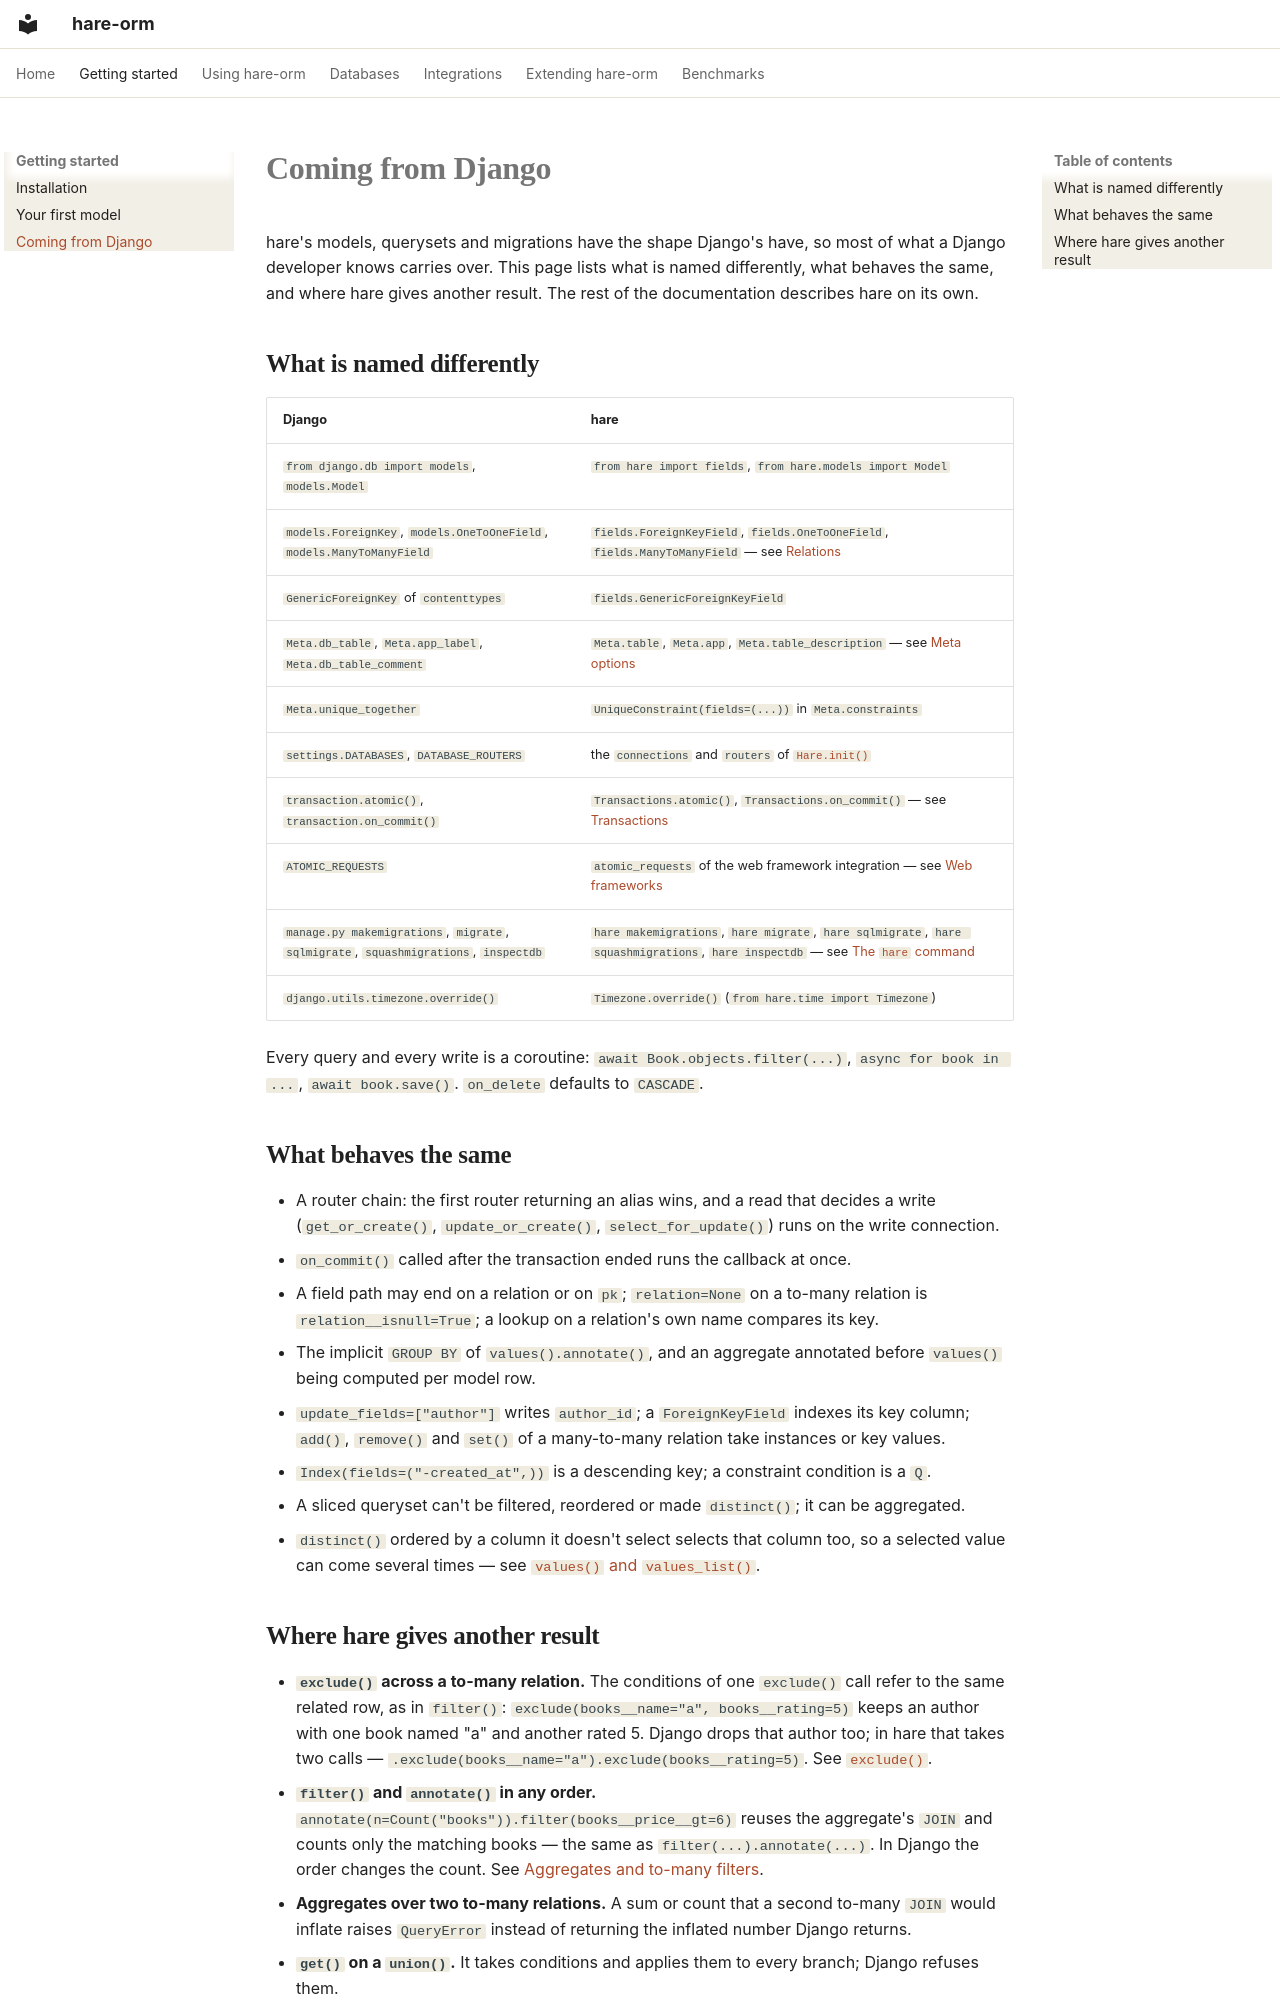

repository: hare-orm/hare-orm · page: getting-started/coming-from-django/index.html · generator: mkdocs

# Coming from Django

hare's models, querysets and migrations have the shape Django's have, so most of what a Django developer
knows carries over. This page lists what is named differently, what behaves the same, and where hare
gives another result. The rest of the documentation describes hare on its own.

## <a id="names"></a>What is named differently

| Django | hare |
|---|---|
| `from django.db import models`, `models.Model` | `from hare import fields`, `from hare.models import Model` |
| `models.ForeignKey`, `models.OneToOneField`, `models.ManyToManyField` | `fields.ForeignKeyField`, `fields.OneToOneField`, `fields.ManyToManyField` — see [Relations](../models/relations.md) |
| `GenericForeignKey` of `contenttypes` | `fields.GenericForeignKeyField` |
| `Meta.db_table`, `Meta.app_label`, `Meta.db_table_comment` | `Meta.table`, `Meta.app`, `Meta.table_description` — see [Meta options](../models/meta-options.md) |
| `Meta.unique_together` | `UniqueConstraint(fields=(...))` in `Meta.constraints` |
| `settings.DATABASES`, `DATABASE_ROUTERS` | the `connections` and `routers` of [`Hare.init()`](../connections/configuration.md#hare-init) |
| `transaction.atomic()`, `transaction.on_commit()` | `Transactions.atomic()`, `Transactions.on_commit()` — see [Transactions](../connections/transactions.md) |
| `ATOMIC_REQUESTS` | `atomic_requests` of the web framework integration — see [Web frameworks](../integrations/web-frameworks.md#atomic-requests) |
| `manage.py makemigrations`, `migrate`, `sqlmigrate`, `squashmigrations`, `inspectdb` | `hare makemigrations`, `hare migrate`, `hare sqlmigrate`, `hare squashmigrations`, `hare inspectdb` — see [The `hare` command](../migrations/cli.md) |
| `django.utils.timezone.override()` | `Timezone.override()` (`from hare.time import Timezone`) |

Every query and every write is a coroutine: `await Book.objects.filter(...)`, `async for book in ...`,
`await book.save()`. `on_delete` defaults to `CASCADE`.

## <a id="same-behavior"></a>What behaves the same

- A router chain: the first router returning an alias wins, and a read that decides a write
  (`get_or_create()`, `update_or_create()`, `select_for_update()`) runs on the write connection.
- `on_commit()` called after the transaction ended runs the callback at once.
- A field path may end on a relation or on `pk`; `relation=None` on a to-many relation is
  `relation__isnull=True`; a lookup on a relation's own name compares its key.
- The implicit `GROUP BY` of `values().annotate()`, and an aggregate annotated before `values()` being
  computed per model row.
- `update_fields=["author"]` writes `author_id`; a `ForeignKeyField` indexes its key column; `add()`,
  `remove()` and `set()` of a many-to-many relation take instances or key values.
- `Index(fields=("-created_at",))` is a descending key; a constraint condition is a `Q`.
- A sliced queryset can't be filtered, reordered or made `distinct()`; it can be aggregated.
- `distinct()` ordered by a column it doesn't select selects that column too, so a selected value can
  come several times — see [`values()` and `values_list()`](../querying/values.md#distinct-ordered).
